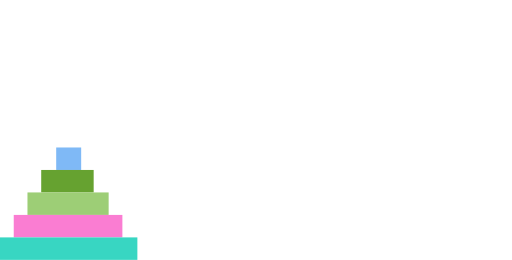
t = 0.00 s
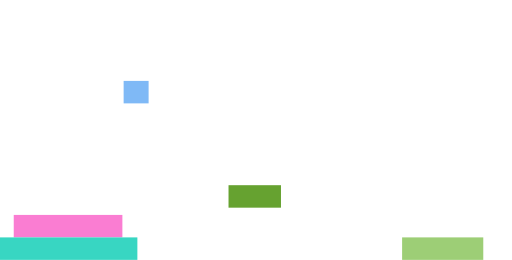
t = 1.96 s
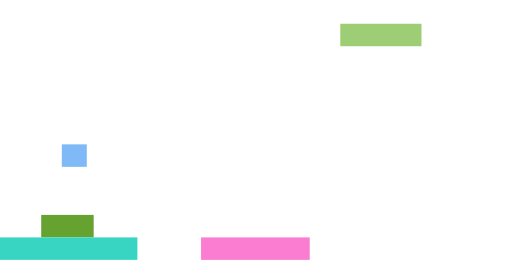
t = 4.05 s
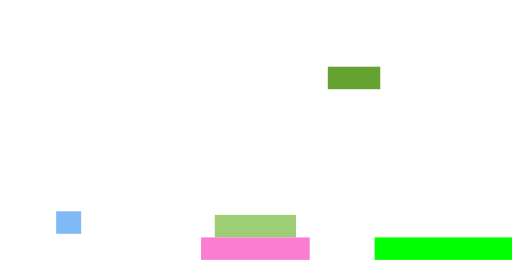
t = 6.07 s
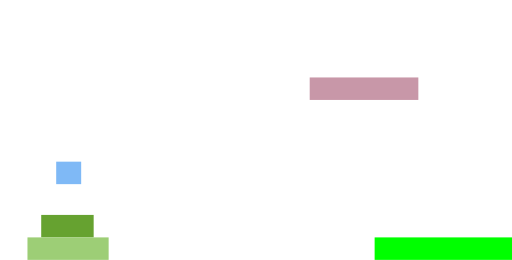
t = 8.01 s
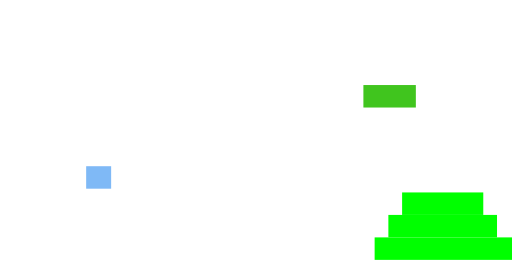
t = 10.00 s

The animated SVG that drew these frames (rendered in a browser with its animation timeline set to each time). Animation: 98 SMIL elements (animate=98); frames cover the first 10.00 s.

<svg width="410" height="208" viewBox="145 50 410 208" version="1.1"
     xmlns="http://www.w3.org/2000/svg">
<rect id="disk1" x="190" y="168" width="20" height="18" fill="rgb(127,185,246)" visibility="visible" >
    <animate attributeType="xml" begin="250ms" dur="500ms" attributeName="y" from="168" to="50" fill="freeze" />
    <animate attributeType="xml" begin="360ms" dur="500ms" attributeName="x" from="190" to="490" fill="freeze" />
    <animate attributeType="xml" begin="470ms" dur="500ms" attributeName="y" from="50" to="240" fill="freeze" />
    <animate attributeType="xml" begin="890ms" dur="500ms" attributeName="y" from="240" to="50" fill="freeze" />
    <animate attributeType="xml" begin="1000ms" dur="500ms" attributeName="x" from="490" to="340" fill="freeze" />
    <animate attributeType="xml" begin="1110ms" dur="500ms" attributeName="y" from="50" to="222" fill="freeze" />
    <animate attributeType="xml" begin="1530ms" dur="500ms" attributeName="y" from="222" to="50" fill="freeze" />
    <animate attributeType="xml" begin="1640ms" dur="500ms" attributeName="x" from="340" to="190" fill="freeze" />
    <animate attributeType="xml" begin="1750ms" dur="500ms" attributeName="y" from="50" to="204" fill="freeze" />
    <animate attributeType="xml" begin="2170ms" dur="500ms" attributeName="y" from="204" to="50" fill="freeze" />
    <animate attributeType="xml" begin="2280ms" dur="500ms" attributeName="x" from="190" to="490" fill="freeze" />
    <animate attributeType="xml" begin="2390ms" dur="500ms" attributeName="y" from="50" to="204" fill="freeze" />
    <animate attributeType="xml" begin="2810ms" dur="500ms" attributeName="y" from="204" to="50" fill="freeze" />
    <animate attributeType="xml" begin="2920ms" dur="500ms" attributeName="x" from="490" to="340" fill="freeze" />
    <animate attributeType="xml" begin="3030ms" dur="500ms" attributeName="y" from="50" to="222" fill="freeze" />
    <animate attributeType="xml" begin="3450ms" dur="500ms" attributeName="y" from="222" to="50" fill="freeze" />
    <animate attributeType="xml" begin="3560ms" dur="500ms" attributeName="x" from="340" to="190" fill="freeze" />
    <animate attributeType="xml" begin="3670ms" dur="500ms" attributeName="y" from="50" to="204" fill="freeze" />
    <animate attributeType="xml" begin="4090ms" dur="500ms" attributeName="y" from="204" to="50" fill="freeze" />
    <animate attributeType="xml" begin="4200ms" dur="500ms" attributeName="x" from="190" to="490" fill="freeze" />
    <animate attributeType="xml" begin="4310ms" dur="500ms" attributeName="y" from="50" to="240" fill="freeze" />
    <animate attributeType="xml" begin="4730ms" dur="500ms" attributeName="y" from="240" to="50" fill="freeze" />
    <animate attributeType="xml" begin="4840ms" dur="500ms" attributeName="x" from="490" to="340" fill="freeze" />
    <animate attributeType="xml" begin="4950ms" dur="500ms" attributeName="y" from="50" to="186" fill="freeze" />
    <animate attributeType="xml" begin="5370ms" dur="500ms" attributeName="y" from="186" to="50" fill="freeze" />
    <animate attributeType="xml" begin="5480ms" dur="500ms" attributeName="x" from="340" to="190" fill="freeze" />
    <animate attributeType="xml" begin="5590ms" dur="500ms" attributeName="y" from="50" to="240" fill="freeze" />
    <animate attributeType="xml" begin="6010ms" dur="500ms" attributeName="y" from="240" to="50" fill="freeze" />
    <animate attributeType="xml" begin="6120ms" dur="500ms" attributeName="x" from="190" to="490" fill="freeze" />
    <animate attributeType="xml" begin="6230ms" dur="500ms" attributeName="y" from="50" to="204" fill="freeze" />
    <animate attributeType="xml" begin="6650ms" dur="500ms" attributeName="y" from="204" to="50" fill="freeze" />
    <animate attributeType="xml" begin="6760ms" dur="500ms" attributeName="x" from="490" to="340" fill="freeze" />
    <animate attributeType="xml" begin="6870ms" dur="500ms" attributeName="y" from="50" to="222" fill="freeze" />
    <animate attributeType="xml" begin="7290ms" dur="500ms" attributeName="y" from="222" to="50" fill="freeze" />
    <animate attributeType="xml" begin="7400ms" dur="500ms" attributeName="x" from="340" to="190" fill="freeze" />
    <animate attributeType="xml" begin="7510ms" dur="500ms" attributeName="y" from="50" to="204" fill="freeze" />
    <animate attributeType="xml" begin="7930ms" dur="500ms" attributeName="y" from="204" to="50" fill="freeze" />
    <animate attributeType="xml" begin="8040ms" dur="500ms" attributeName="x" from="190" to="490" fill="freeze" />
    <animate attributeType="xml" begin="8150ms" dur="500ms" attributeName="y" from="50" to="204" fill="freeze" />
    <animate attributeType="xml" begin="8570ms" dur="500ms" attributeName="y" from="204" to="50" fill="freeze" />
    <animate attributeType="xml" begin="8680ms" dur="500ms" attributeName="x" from="490" to="340" fill="freeze" />
    <animate attributeType="xml" begin="8790ms" dur="500ms" attributeName="y" from="50" to="222" fill="freeze" />
    <animate attributeType="xml" begin="9210ms" dur="500ms" attributeName="y" from="222" to="50" fill="freeze" />
    <animate attributeType="xml" begin="9320ms" dur="500ms" attributeName="x" from="340" to="190" fill="freeze" />
    <animate attributeType="xml" begin="9430ms" dur="500ms" attributeName="y" from="50" to="240" fill="freeze" />
    <animate attributeType="xml" begin="9850ms" dur="500ms" attributeName="y" from="240" to="50" fill="freeze" />
    <animate attributeType="xml" begin="9960ms" dur="500ms" attributeName="x" from="190" to="490" fill="freeze" />
    <animate attributeType="xml" begin="10070ms" dur="500ms" attributeName="y" from="50" to="168" fill="freeze" />
    <animate attributeType="xml" begin="10170ms" dur="400ms" attributeName="fill" from="rgb(127,185,246)" to="rgb(0,255,0)" fill="freeze" />
</rect>
<rect id="disk2" x="178" y="186" width="42" height="18" fill="rgb(102,162,48)" visibility="visible" >
    <animate attributeType="xml" begin="570ms" dur="500ms" attributeName="y" from="186" to="50" fill="freeze" />
    <animate attributeType="xml" begin="680ms" dur="500ms" attributeName="x" from="178" to="328" fill="freeze" />
    <animate attributeType="xml" begin="790ms" dur="500ms" attributeName="y" from="50" to="240" fill="freeze" />
    <animate attributeType="xml" begin="1850ms" dur="500ms" attributeName="y" from="240" to="50" fill="freeze" />
    <animate attributeType="xml" begin="1960ms" dur="500ms" attributeName="x" from="328" to="478" fill="freeze" />
    <animate attributeType="xml" begin="2070ms" dur="500ms" attributeName="y" from="50" to="222" fill="freeze" />
    <animate attributeType="xml" begin="3130ms" dur="500ms" attributeName="y" from="222" to="50" fill="freeze" />
    <animate attributeType="xml" begin="3240ms" dur="500ms" attributeName="x" from="478" to="178" fill="freeze" />
    <animate attributeType="xml" begin="3350ms" dur="500ms" attributeName="y" from="50" to="222" fill="freeze" />
    <animate attributeType="xml" begin="4410ms" dur="500ms" attributeName="y" from="222" to="50" fill="freeze" />
    <animate attributeType="xml" begin="4520ms" dur="500ms" attributeName="x" from="178" to="328" fill="freeze" />
    <animate attributeType="xml" begin="4630ms" dur="500ms" attributeName="y" from="50" to="204" fill="freeze" />
    <animate attributeType="xml" begin="5690ms" dur="500ms" attributeName="y" from="204" to="50" fill="freeze" />
    <animate attributeType="xml" begin="5800ms" dur="500ms" attributeName="x" from="328" to="478" fill="freeze" />
    <animate attributeType="xml" begin="5910ms" dur="500ms" attributeName="y" from="50" to="222" fill="freeze" />
    <animate attributeType="xml" begin="6970ms" dur="500ms" attributeName="y" from="222" to="50" fill="freeze" />
    <animate attributeType="xml" begin="7080ms" dur="500ms" attributeName="x" from="478" to="178" fill="freeze" />
    <animate attributeType="xml" begin="7190ms" dur="500ms" attributeName="y" from="50" to="222" fill="freeze" />
    <animate attributeType="xml" begin="8250ms" dur="500ms" attributeName="y" from="222" to="50" fill="freeze" />
    <animate attributeType="xml" begin="8360ms" dur="500ms" attributeName="x" from="178" to="328" fill="freeze" />
    <animate attributeType="xml" begin="8470ms" dur="500ms" attributeName="y" from="50" to="240" fill="freeze" />
    <animate attributeType="xml" begin="9530ms" dur="500ms" attributeName="y" from="240" to="50" fill="freeze" />
    <animate attributeType="xml" begin="9640ms" dur="500ms" attributeName="x" from="328" to="478" fill="freeze" />
    <animate attributeType="xml" begin="9750ms" dur="500ms" attributeName="y" from="50" to="186" fill="freeze" />
    <animate attributeType="xml" begin="9850ms" dur="400ms" attributeName="fill" from="rgb(102,162,48)" to="rgb(0,255,0)" fill="freeze" />
</rect>
<rect id="disk3" x="167" y="204" width="65" height="18" fill="rgb(157,206,118)" visibility="visible" >
    <animate attributeType="xml" begin="1210ms" dur="500ms" attributeName="y" from="204" to="50" fill="freeze" />
    <animate attributeType="xml" begin="1320ms" dur="500ms" attributeName="x" from="167" to="467" fill="freeze" />
    <animate attributeType="xml" begin="1430ms" dur="500ms" attributeName="y" from="50" to="240" fill="freeze" />
    <animate attributeType="xml" begin="3770ms" dur="500ms" attributeName="y" from="240" to="50" fill="freeze" />
    <animate attributeType="xml" begin="3880ms" dur="500ms" attributeName="x" from="467" to="317" fill="freeze" />
    <animate attributeType="xml" begin="3990ms" dur="500ms" attributeName="y" from="50" to="222" fill="freeze" />
    <animate attributeType="xml" begin="6330ms" dur="500ms" attributeName="y" from="222" to="50" fill="freeze" />
    <animate attributeType="xml" begin="6440ms" dur="500ms" attributeName="x" from="317" to="167" fill="freeze" />
    <animate attributeType="xml" begin="6550ms" dur="500ms" attributeName="y" from="50" to="240" fill="freeze" />
    <animate attributeType="xml" begin="8890ms" dur="500ms" attributeName="y" from="240" to="50" fill="freeze" />
    <animate attributeType="xml" begin="9000ms" dur="500ms" attributeName="x" from="167" to="467" fill="freeze" />
    <animate attributeType="xml" begin="9110ms" dur="500ms" attributeName="y" from="50" to="204" fill="freeze" />
    <animate attributeType="xml" begin="9210ms" dur="400ms" attributeName="fill" from="rgb(157,206,118)" to="rgb(0,255,0)" fill="freeze" />
</rect>
<rect id="disk4" x="156" y="222" width="87" height="18" fill="rgb(250,125,210)" visibility="visible" >
    <animate attributeType="xml" begin="2490ms" dur="500ms" attributeName="y" from="222" to="50" fill="freeze" />
    <animate attributeType="xml" begin="2600ms" dur="500ms" attributeName="x" from="156" to="306" fill="freeze" />
    <animate attributeType="xml" begin="2710ms" dur="500ms" attributeName="y" from="50" to="240" fill="freeze" />
    <animate attributeType="xml" begin="7610ms" dur="500ms" attributeName="y" from="240" to="50" fill="freeze" />
    <animate attributeType="xml" begin="7720ms" dur="500ms" attributeName="x" from="306" to="456" fill="freeze" />
    <animate attributeType="xml" begin="7830ms" dur="500ms" attributeName="y" from="50" to="222" fill="freeze" />
    <animate attributeType="xml" begin="7930ms" dur="400ms" attributeName="fill" from="rgb(250,125,210)" to="rgb(0,255,0)" fill="freeze" />
</rect>
<rect id="disk5" x="145" y="240" width="110" height="18" fill="rgb(56,214,194)" visibility="visible" >
    <animate attributeType="xml" begin="5050ms" dur="500ms" attributeName="y" from="240" to="50" fill="freeze" />
    <animate attributeType="xml" begin="5160ms" dur="500ms" attributeName="x" from="145" to="445" fill="freeze" />
    <animate attributeType="xml" begin="5270ms" dur="500ms" attributeName="y" from="50" to="240" fill="freeze" />
    <animate attributeType="xml" begin="5370ms" dur="400ms" attributeName="fill" from="rgb(56,214,194)" to="rgb(0,255,0)" fill="freeze" />
</rect>
</svg>